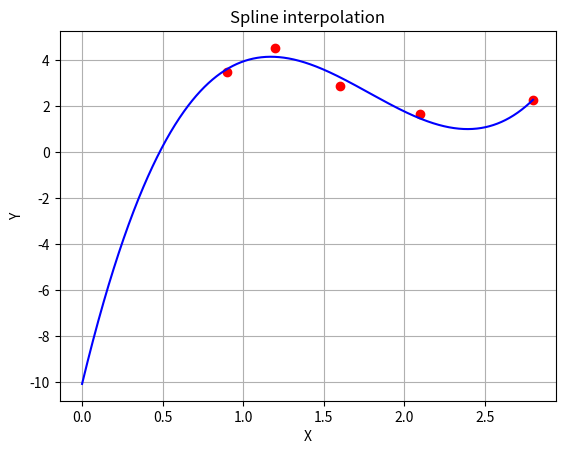

The script that saved this image:
import matplotlib.pyplot as plt
from scipy.interpolate import UnivariateSpline
import numpy as np

x = [0.9, 1.2, 1.6, 2.1, 2.8]
y = [3.47, 4.53, 2.86, 1.64, 2.25]

spl = UnivariateSpline(x, y)
xs = np.linspace(0, 2.8, 1000)
plt.title('Spline interpolation')
plt.ylabel('Y')
plt.xlabel('X')
plt.plot(x,y,'ro', xs, spl(xs), 'b')
plt.grid(True)
plt.show()